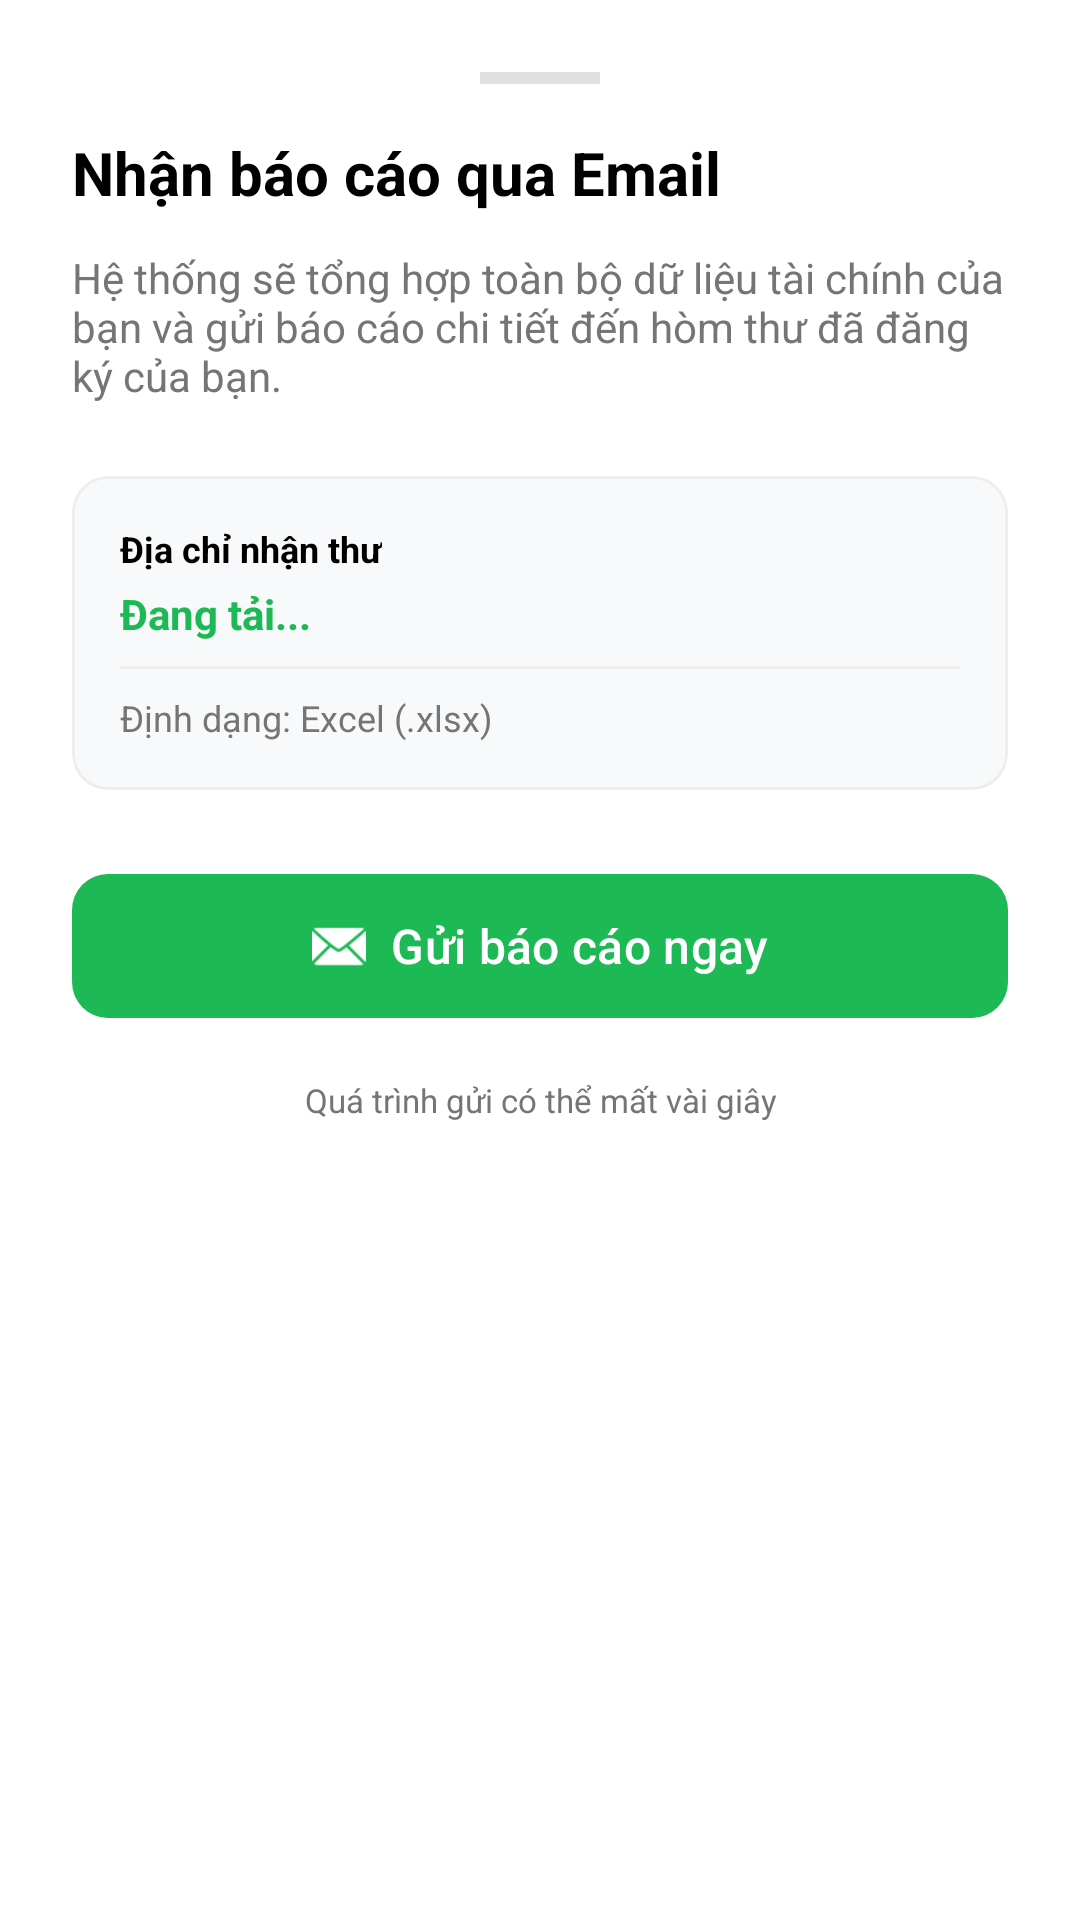

The Android layout XML behind this screen, and the referenced resources:
<!-- AndroidManifest.xml: application theme Theme.So_thu_chi -->
<!-- res/layout/layout_export_email_bottom_sheet.xml -->
<?xml version="1.0" encoding="utf-8"?>
<LinearLayout xmlns:android="http://schemas.android.com/apk/res/android"
    xmlns:app="http://schemas.android.com/apk/res-auto"
    android:layout_width="match_parent"
    android:layout_height="wrap_content"
    android:background="@color/white"
    android:orientation="vertical"
    android:padding="24dp">

    
    <View
        android:layout_width="40dp"
        android:layout_height="4dp"
        android:layout_gravity="center_horizontal"
        android:layout_marginBottom="16dp"
        android:background="#E0E0E0" />

    <TextView
        android:id="@+id/tv_email_title"
        android:layout_width="match_parent"
        android:layout_height="wrap_content"
        android:text="Nhận báo cáo qua Email"
        android:textColor="@color/black"
        android:textSize="20sp"
        android:textStyle="bold" />

    <TextView
        android:id="@+id/tv_email_description"
        android:layout_width="match_parent"
        android:layout_height="wrap_content"
        android:layout_marginTop="12dp"
        android:text="Hệ thống sẽ tổng hợp toàn bộ dữ liệu tài chính của bạn và gửi báo cáo chi tiết đến hòm thư đã đăng ký của bạn."
        android:textColor="@color/gray_text"
        android:textSize="14sp" />

    <com.google.android.material.card.MaterialCardView
        android:layout_width="match_parent"
        android:layout_height="wrap_content"
        android:layout_marginTop="24dp"
        app:cardBackgroundColor="#F8F9FA"
        app:cardCornerRadius="12dp"
        app:cardElevation="0dp"
        app:strokeColor="#EEEEEE"
        app:strokeWidth="1dp">

        <LinearLayout
            android:layout_width="match_parent"
            android:layout_height="wrap_content"
            android:orientation="vertical"
            android:padding="16dp">

            <TextView
                android:layout_width="wrap_content"
                android:layout_height="wrap_content"
                android:text="Địa chỉ nhận thư"
                android:textColor="@color/black"
                android:textSize="12sp"
                android:textStyle="bold" />

            <TextView
                android:id="@+id/tv_target_email"
                android:layout_width="wrap_content"
                android:layout_height="wrap_content"
                android:layout_marginTop="4dp"
                android:text="Đang tải..."
                android:textColor="@color/primary_green"
                android:textSize="14sp"
                android:textStyle="bold" />

            <View
                android:layout_width="match_parent"
                android:layout_height="1dp"
                android:layout_marginVertical="8dp"
                android:background="#EEEEEE" />

            <TextView
                android:layout_width="wrap_content"
                android:layout_height="wrap_content"
                android:text="Định dạng: Excel (.xlsx)"
                android:textColor="@color/gray_text"
                android:textSize="12sp" />
        </LinearLayout>
    </com.google.android.material.card.MaterialCardView>

    <com.google.android.material.button.MaterialButton
        android:id="@+id/btn_confirm_send_email"
        style="@style/Widget.Material3.Button"
        android:layout_width="match_parent"
        android:layout_height="56dp"
        android:layout_marginTop="24dp"
        android:text="Gửi báo cáo ngay"
        android:textAllCaps="false"
        android:textSize="16sp"
        app:backgroundTint="@color/primary_green"
        app:cornerRadius="12dp"
        app:icon="@android:drawable/ic_dialog_email"
        app:iconGravity="textStart" />

    <TextView
        android:layout_width="match_parent"
        android:layout_height="wrap_content"
        android:layout_marginTop="16dp"
        android:gravity="center"
        android:text="Quá trình gửi có thể mất vài giây"
        android:textColor="@color/gray_text"
        android:textSize="11sp" />

</LinearLayout>
<!-- resources referenced by this layout -->
<resources>
  <color name="black">#FF000000</color>
  <color name="gray_text">#757575</color>
  <color name="primary_green">#1DB954</color>
  <color name="white">#FFFFFFFF</color>
  <style name="Theme.So_thu_chi" parent="Base.Theme.So_thu_chi" />
  <style name="Base.Theme.So_thu_chi" parent="Theme.Material3.DayNight.NoActionBar">
          
      </style>
</resources>
